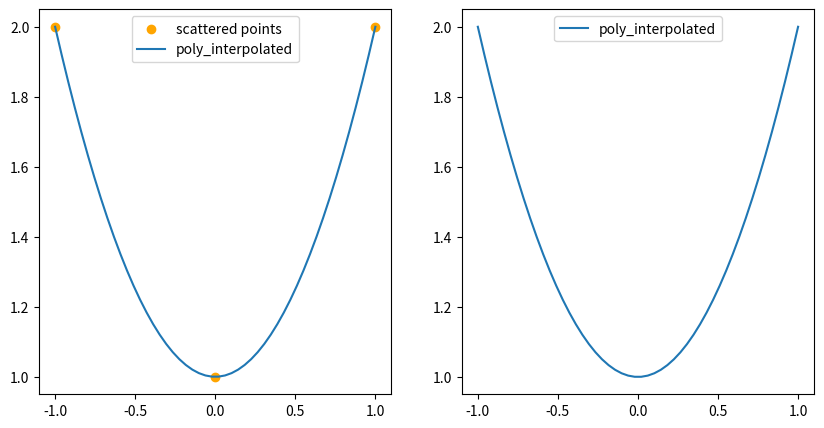
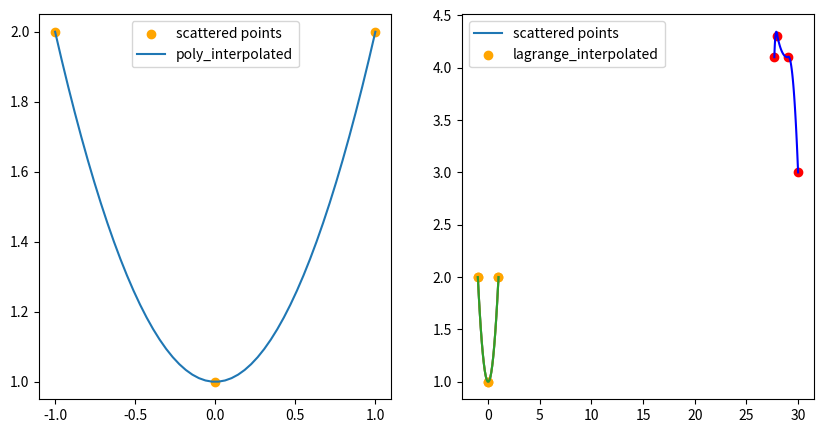
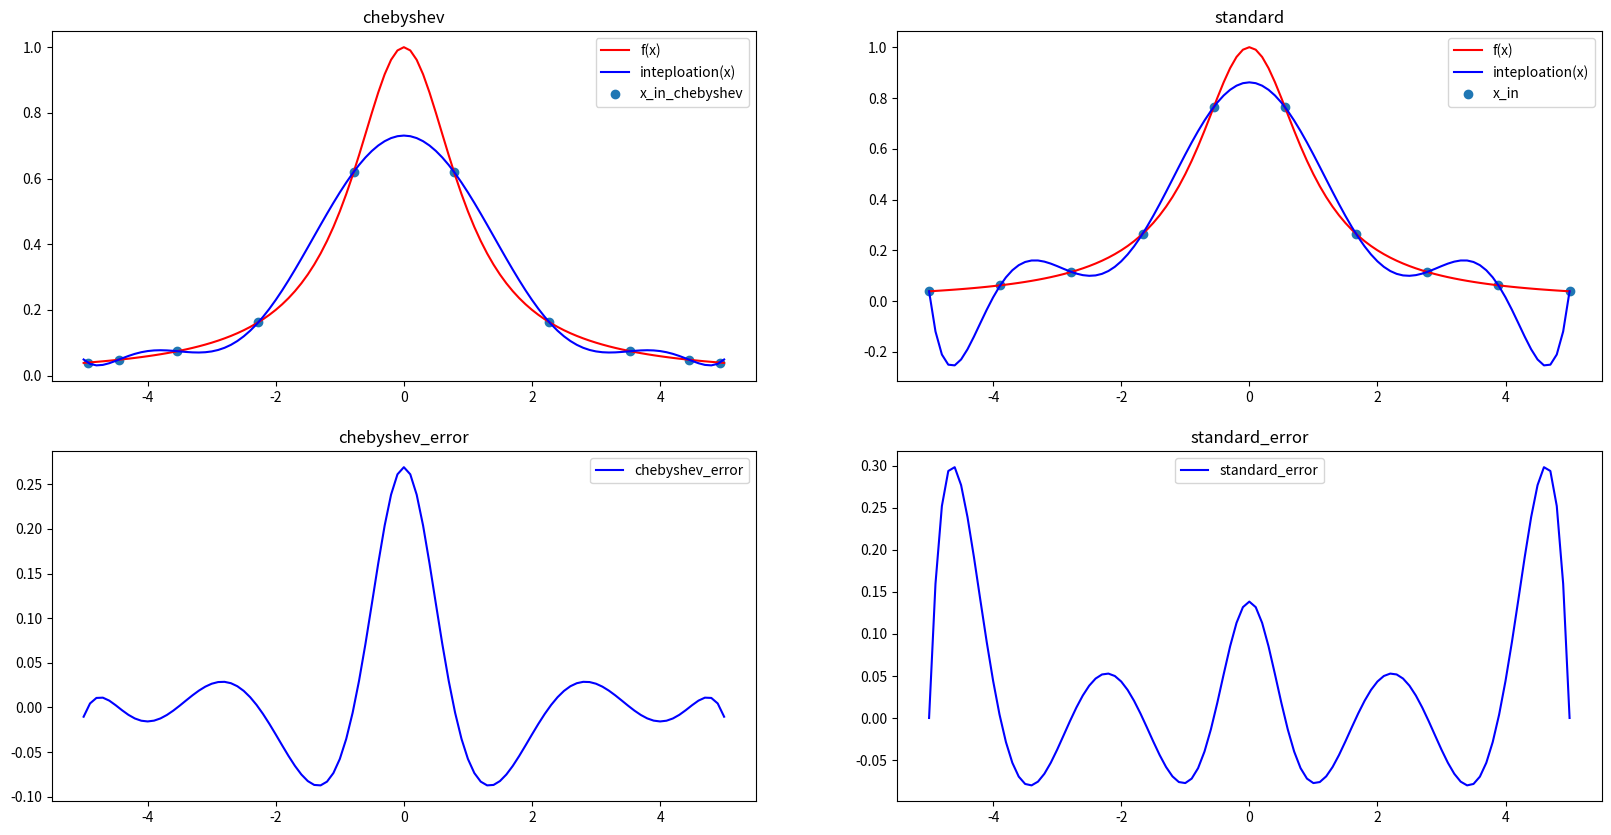
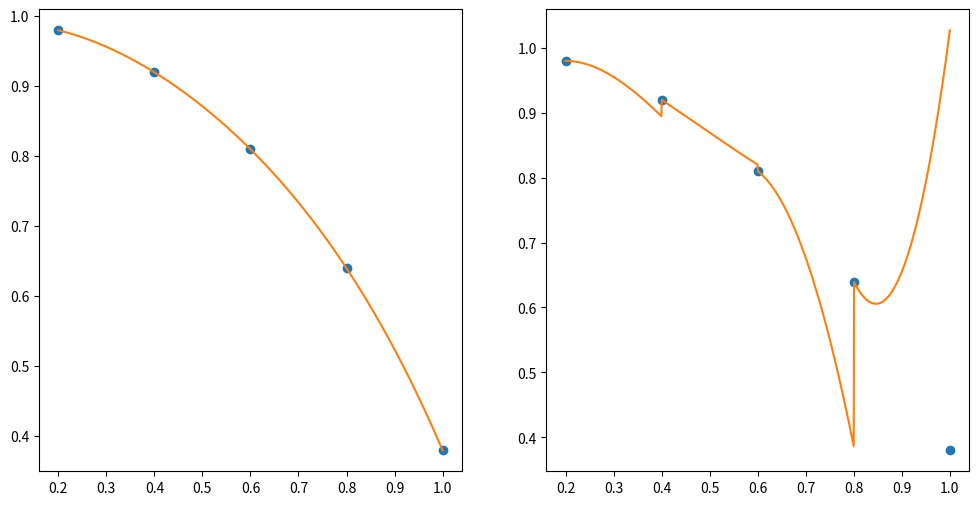

These charts were generated, in order, by the following Python code:
# %%
# 导入math模块，用于数学计算
import math
# 导入numpy模块，用于科学计算，特别是多维数组操作
import numpy as np
# 导入matplotlib.pyplot模块，用于数据可视化
import matplotlib.pyplot as plt

# %% [markdown]
# # 插值法概念与性质
# 
# ## 概念
# 插值法（Interpolation） 是一种在数学和计算机科学中广泛应用的数值分析方法。其基本思想是通过已知的一组离散的数据点（通常称为节点或样本点），构建一个函数（称为插值函数），使得这个函数能够恰好通过所有这些数据点。换句话说，插值法旨在找到一个函数$f(x)$，它在给定的节点$x_i$处的值与已知的数据值$y_i$相匹配，即满足条件$f(x_i) = y_i, i = 1, 2, ..., n$。这种方法常用于估计或恢复在两个或多个已知数据点之间的数据值。
# 
# ## 常见插值方法
# * 线性插值：最简单的一种插值方法，适用于两个数据点之间。通过直线连接这两个点来估计区间内的任意值。
# * 多项式插值：包括拉格朗日插值、牛顿插值等，其中最常用的是拉格朗日插值法，通过构造一个n次多项式来精确通过n+1个数据点。
# * 样条插值：如自然 cubic spline（三次样条插值）、Hermite 插值等，这类方法在保证通过所有数据点的同时，还考虑了平滑度等特性，通常用于要求导数连续的场景。
# * 其他高级插值方法：如径向基函数插值、样条插值的变种等，它们在特定领域有更优的表现。
# 
# ## 性质
# * 精确性：理想的插值函数应精确通过所有给定的数据点，这是插值的基本要求。
# * 连续性：插值函数在其定义域内应当是连续的。对于多项式插值和样条插值，通常还能保证一定阶数的导数连续。
# * 光滑性：良好的插值方法应使得插值函数在数据点间变化平滑，避免出现不必要的波动或尖点。
# * 稳定性：对于数据的小变动，插值结果应具有稳定性，即输入数据的微小变化不应导致输出结果发生剧烈变化。
# * 计算复杂度：不同的插值方法在计算上有着不同的复杂度，选择时需考虑实际应用场景对计算效率的需求。
# * 过拟合风险：特别是在使用高阶多项式插值时，虽然能完美匹配数据点，但可能在节点间产生大幅震荡，这被称为过拟合现象，影响预测的准确性。

# %% [markdown]
# 在大致了解了基础概念后我们将插值分为了下面大致几类来介绍:
# 1. 标准多项式插值
# 2. 拉格朗日插值法
# 3. 牛顿插值法
# 4. 埃尔米特插值法
# 5. 分段线性插值
# 6. 样条插值

# %% [markdown]
# # 标准多项式插值:
# 我们现在有n+1个样本点对,我们需要去寻找一个多项式$f(x) \in \mathcal{P}_n$，使得$f(x_i) = y_i$,其中$(x_i,y_i)$为样本点。
# $$
# f(x) = a_0 + a_1x + a_2x^2 + \cdots + a_nx^n,\forall x \in \{x_i\}
# $$
# 
# 因此,我们将上式展开并写为矩阵形式,可以得到如下结果:
# $$ A = 
# \begin{pmatrix}
# 1 \quad x_0 \quad x_0^2 \quad \cdots \quad x_0^n \\
# 1 \quad x_1 \quad x_1^2 \quad \cdots \quad x_1^n \\
# \vdots \\
# 1 \quad x_n \quad x_n^2 \quad \cdots \quad x_n^n \\
# \end{pmatrix}
# ,
# x = 
# \begin{pmatrix}
# a_0 \\
# a_1 \\
# \vdots \\
# a_n \\
# \end{pmatrix}
# ,
# b = 
# \begin{pmatrix}
# y_0 \\
# y_1 \\
# \vdots \\
# y_n \\
# \end{pmatrix} \\
# Ax = b
# $$
# 
# $
# \because 
# \|A\| = 
# \begin{vmatrix}
# 1 \quad x_0 \quad x_0^2 \quad \cdots \quad x_0^n \\
# 1 \quad x_1 \quad x_1^2 \quad \cdots \quad x_1^n \\
# \vdots \\
# 1 \quad x_n \quad x_n^2 \quad \cdots \quad x_n^n \\
# \end{vmatrix}
# $
# 为Vandermonde行列式，其值等于$\prod\limits_{i,j 且 i!=j} {(x_i - x_j)} \neq 0 $，所以$Ax = b$有唯一解,此时其解可以通过解线性方程组得到.
# ## Tips:
# 我们并不推荐直接求解矩阵的逆来解这个问题，因为当n很大的时候，Vandermonde矩阵的条件数很大，矩阵较为病态，矩阵稳定性很差，求解矩阵逆时会很慢，而且容易出错。
# 

# %%
def evaluate_polynomial(x, coefficients):
    """
    计算多项式函数的值
    
    :param x: 自变量
    :param coefficients: 多项式的系数
    :return: 多项式函数的值
    """
    s = sum(coefficients[i] * x ** i for i in range(len(coefficients)))
    
    return s

def standard_poly_interpolate(x_in, y_in, x):
    """
    通过多项式插值，计算给定自变量的因变量值
    
    :param x_in: 输入自变量数组
    :param y_in: 输入因变量数组
    :param x: 需要计算因变量值的自变量
    :return: 代入x的因变量值
    """
    
    
    if len(x_in) != len(y_in):
        raise ValueError("Error: The number of x and y is not equal.")
    
    n = len(x_in)

    # 使用 NumPy 的向量化操作构建 A 矩阵和 b 向量
    A = np.vander(x_in,n,increasing=True) ##increasing=True表示从最低次项开始从左至右
    
    b = np.array(y_in)

    try:
        param = np.linalg.solve(A, b)   # 矩阵求解
        
    except np.linalg.LinAlgError:
        
        raise ValueError("Error: The data points are collinear, resulting in a singular matrix.")
    
    if isinstance(x, (list,np.ndarray)):
        
        res = np.array([evaluate_polynomial(i, param) for i in x])
    
    elif isinstance(x, (int, float)):
        
        res = evaluate_polynomial(x, param)
    
    else:
        
        raise TypeError("Error: The type of x is not supported.")

        
    return (res, param)

# %%
#a = [1, 2, 3, 4, 5, 6]
#b = [7, 9, 3, 7, 6, 99]
a = [-1,0,1]
b = [2,1,2]

x = np.linspace(-1, 1)
y1,params = standard_poly_interpolate(a,b,x)

print(params)

plt.figure(figsize=(10, 5))

plt.subplot(1,2,1).scatter(a, b, color="orange")
plt.subplot(1,2,1).plot(x, y1)
plt.subplot(1,2,1).legend(["scattered points", "poly_interpolated"])

plt.subplot(1,2,2).plot(x, y1)
plt.subplot(1,2,2).legend([ "poly_interpolated"])
plt.show()

# %% [markdown]
# # 拉格朗日插值法（Lagrange Interpolation）
# ## 概念
# 拉格朗日插值法是一种在数学及数值分析领域广泛使用的多项式插值技术，其目的是找到一个唯一的n次多项式 $P(x)$，使得该多项式经过给定的n+1个数据点 $(x_0, y_0), (x_1, y_1), ..., (x_n, y_n)$。换句话说，对于每个数据点 $i$（其中 $i=0, 1, ..., n$），多项式满足条件 $P(x_i) = y_i$。
# 
# ## 拉格朗日插值公式
# 拉格朗日插值多项式可以表示为：
# 
# $$ P(x) = \sum_{i=0}^{n} y_i L_i(x) $$
# 
# 其中，(L_i(x)) 是拉格朗日基多项式，定义为：
# 
# $$ L_i(x) = \prod_{j=0, j\neq i}^{n} \frac{x - x_j}{x_i - x_j} $$
# 
# ## 性质
# * 唯一性：对于给定的一组互异的数据点，存在且仅存在一个最高次不超过n的多项式满足插值条件。
# 
# * 插值误差：拉格朗日插值多项式在数据点外的估计误差与数据点的分布有关。理论上，如果被插值的函数是光滑的，并且数据点足够接近真实函数的值，那么插值多项式能较好地逼近原函数。然而，增加数据点的数量并不总是提高插值的准确性，尤其是在数据点分布不均匀或接近多项式次数的极限时，可能会引入振荡现象（龙格现象）。
# 
# * 复杂度：计算拉格朗日插值多项式的时间复杂度为O(n^2)，因为需要计算n+1个基多项式的乘积和求和，随着数据点数量的增加，计算成本迅速上升。
# 
# * 可加性与可乘性：如果有多组数据点集，分别通过拉格朗日插值得到多项式 $P_1(x)$ 和 $P_2(x)$，那么这两组数据点合并后可以通过这两个多项式的线性组合再 次进行拉格朗日插值，体现了插值的可加性。类似地，如果原函数可以分解为两个函数的乘积，那么也可以通过各自插值后再相乘的方式近似原函数，体现了一定程度上的可乘性。
# 
# * 稳定性：拉格朗日插值相对于牛顿插值而言，在数值稳定性上可能较差，特别是在数据点接近时，分母中的差值可能非常小，导致较大的舍入误差。
# 
# * 连续性和可导性：拉格朗日插值多项式在所有定义域内都是连续的，并且在数据点处至少具有直到 (n-1) 阶的导数，这是因为它是n次多项式。

# %%
## 原型拉格朗日插值法

def lagrange_polynomial(data, x):
    """
    计算拉格朗日插值多项式在点x处的值。
    
    参数:
    data -- 数据点列表，每个数据点为一个二元组 (x, y)。
    x -- 插值自变量的值。
    
    返回:
    拉格朗日插值多项式在点x处的值。
    """
    n = len(data)
    res = 0
    
    # 检查除数不为零
    for i in range(n):
        for j in range(n):
            if i != j and data[j][0] == data[i][0]:
                raise ValueError("Data points must be unique.")
    
    for i in range(n):
        
        y = 1
        
        for j in range(n):
            if i != j:
                y *= (x - data[j][0]) / (data[i][0] - data[j][0])
                
        y *= data[i][1]
        
        res += y
    
    return res


def lagrange_interpolate(x_in, y_in, x):
    
    """
    使用拉格朗日插值法进行数据插值。
    
    参数:
    x_in -- x轴的值列表。
    y_in -- y轴的值列表。
    x -- 插值自变量。
    
    返回:
    在插值自变量x处的插值结果。
    """
    
    if len(x_in) != len(y_in):
        raise ValueError("The length of x_in and y_in should be equal")
    
    if len(x_in) < 2:
        raise ValueError("At least two data points are required for interpolation.")
    
    n = len(x_in)
    
    if isinstance(x, (list,np.ndarray)):
        
        res = np.array([lagrange_polynomial(list(zip(x_in, y_in)), x_i) for i, x_i in enumerate(x)])
        
    elif isinstance(x, (int, float)):
        
        res = lagrange_polynomial(list(zip(x_in, y_in)), x)
        
    else:
        raise TypeError("x must be a list, numpy array, or a number.")

    return res

# %%
y2 = lagrange_interpolate(a,b,x)

plt.figure(figsize=(10, 5))

plt.subplot(1,2,1).scatter(a, b, color="orange")
plt.subplot(1,2,1).plot(x, y2)
plt.subplot(1,2,1).legend(["scattered points", "poly_interpolated"])

plt.subplot(1,2,2).plot(x, y2)
plt.subplot(1,2,2).legend([ "poly_interpolated"])

# %% [markdown]
# 我们可以对lagrange插值法进行误差分析,容易得到一个结论,即:
# $$
# \sum\limits_{i = 0}^n x_i^kl_i(x) = x_i^k,\forall k = 0,1,\cdots,n
# $$,
# 由此,我们会得到一个重要结论,即:
# $$
# \sum\limits_{i = 0}^nl_i(x) = 1
# $$,
# 即`lagrange基函数之和恒等于1`  
# 由这一结论支撑,我们对原型lagrange做变换可以得到`重心坐标lagrange插值公式`如下:
# 
# $$
# P_{n} = \frac{\sum_{k = 0}^{n} \frac{f_k}{(x - x_k) * \prod_{i = 0 and i != j}^{n}(x_k - x_i)}}{\sum_{k = 0}^{n} \frac{1}{(x - x_k) * \prod_{i = 0 and i != j}^{n}(x_k - x_i)}}
# $$
# 
# 具体的推导过程从略

# %%
## 拉格朗日重心坐标型

def lagrange_gravity_interpolate(x_in, y_in, x):

    if isinstance(x, (list,np.ndarray)):

        res = np.zeros_like(x)
        
        n = len(x_in)
        
        for k,x0 in enumerate(x):
            
            tag = 0
        
            div1 = 0
            
            div2 = 0
            
            for i in range(n):
                
                param = 1

                if x0 == x_in[i]:
                    
                    tag = 1
                    
                    break
                    
                for j in range(n):
                    
                    if i != j:
                        
                        param = param * (x_in[i] - x_in[j])

                div1 = div1 + y_in[i] / ((x0 - x_in[i]) * param)
                
                div2 = div2 + 1 / ((x0 - x_in[i]) * param)
            
            if tag == 1:
                
                res[k] = y_in[i]
                
                continue
            
            else:
               
                res[k] = (div1 / div2)
        
        return res
        
    elif isinstance(x, (int, float)):
        
        print(2)
        
        div1 = 0
        
        div2 = 0
        
        n = len(x_in)
        
        for i in range(n):
            
            param = 1

            if x == x_in[i]:
                
                return y_in[i]
                
            for j in range(n):
                
                if i != j:
                    
                    param = param * (x_in[i] - x_in[j])

            div1 = div1 + y_in[i]/((x - x_in[i]) * param)
            
            div2 = div2 + 1 / ((x - x_in[i]) * param)
            
            res = div1 / div2
            
        return res
        
    else:
        
        raise TypeError("x must be a list, numpy array, or a number.")

# %%
y3 = lagrange_gravity_interpolate(a, b, x)

plt.scatter(a,b,color = "orange")
plt.plot(x,y3)
plt.legend(["scattered points","lagrange_gravity_interpolated"])
plt.show()

# %% [markdown]
# # 牛顿插值法概念
# 
# 牛顿插值法（Newton's Interpolation）是一种数值分析中的多项式插值技术，用于估计或恢复未知函数在某一区间内任意点的值。该方法基于已知的函数值集合（通常是离散的数据点），构建一个插值多项式，使得这个多项式在每个已知点上的值与实际函数值相等。牛顿插值法的核心在于使用差商（divided differences）来逐步构建插值多项式，它与拉格朗日插值法相比，具有较好的计算效率和承袭性特点。
# 
# ## 核心思想
# 
# * 差商：类似于导数，但适用于离散数据点，表示两个点间函数值的变化率。
# * 基多项式：一系列简单多项式，每个基多项式在其中一个插值点取值为1，其余点取值为0。
# * 牛顿插值公式：通过累乘基多项式并结合差商构造出整个插值多项式。
# 
# ## 牛顿插值法性质
# * 承袭性：当增加新的数据点时，无需重新计算之前的所有差商，只需对新增点相关的差商进行更新，这大大提高了算法的效率。
# 
# * 灵活性：可以容易地适应数据点的增减，调整插值多项式的阶数。
# 
# * 计算效率：对于大量数据点的插值，牛顿法相较于直接使用拉格朗日插值法更为高效，尤其是在利用先前计算结果的情况下。
# 
# * 稳定性：尽管牛顿插值法在理论上可以精确通过所有已知点，但在实践中，高阶插值多项式可能对数据噪声敏感，导致在插值点外的预测不稳定。
# 
# * 适用范围：适合于需要高效插入或删除数据点的场景，以及当插值点数量变化不大时的连续更新。
# 
# ## 实现步骤
# 1. 计算差商表：首先计算一阶差商，然后基于一阶差商计算二阶差商，以此类推，直至最高阶差商。
# 
# 2. 构建插值多项式：利用差商表和基多项式构建最终的插值多项式，其中多项式的每一项对应一个差商值与相应基多项式的乘积之和。
# 
# ## 应用场景
# 牛顿插值法广泛应用于科学计算、工程设计、数据分析等领域，特别是在需要快速响应数据变化且频繁进行插值计算的场合，如金融模型预测、物理实验数据拟合、气象数据分析等。

# %%
def difference_quotient_list(y_list,x_list = None):
    
    if x_list is None:
        
        x_list = [i for i in range(len(y_list))]
        
    prev_list = y_list
    
    dq_list = []
    
    dq_list.append(prev_list[0])
    
    for t in range(1,len(y_list)):
        prev,curr = 0,0  
        m = []
        k = -1
        for i in prev_list:
            curr = i
            m.append((curr - prev)/(x_list[k+t]-x_list[k]))
            prev = i
            k+=1
        m.pop(0)     
        prev_list = m
        dq_list.append(prev_list[0])
    return dq_list


def newton_interpolate(x_in,y_in,x):
    
    coef = difference_quotient_list(y_in,x_in)
    
    if isinstance(x, (list,np.ndarray)):
        
        res = np.zeros_like(x)
        
        for j,xi in enumerate(x):
            
            param = 1
        
            for i in range(len(coef)):
                
                res[j] += coef[i]*param
                
                param *= xi - x_in[i]
        
    elif isinstance(x, (int, float)):
        
        res = 0
        
        param = 1
        
        for i in range(len(coef)):
            
            res += coef[i]*param
            
            param *= x - x_in[i]
        
    else:
        
        raise TypeError("x must be a list, numpy array, or a number.")

    return res,coef

# %%
y4,params = newton_interpolate(a,b,x)

plt.scatter(a,b,color = "orange")
plt.plot(x,y4)
plt.legend(["scattered points","lagrange_interpolated"])
plt.show()

# %% [markdown]
# # 埃尔米特插值法(Hermite Interpolation)
# ## 概念
# 埃尔米特插值法是一种多项式插值方法，它不仅考虑了数据点的值，还考虑了数据点处导数值的信息。与拉格朗日插值法和牛顿插值法相比，埃尔米特插值法能够在已知数据点及其一阶导数值（或更高阶导数值）的情况下，构造一个插值多项式。这意味着，除了通过给定点，插值多项式还在这些点的切线方向与给定的一阶导数值相匹配，从而提供了更精确的局部行为描述。
# 
# 形式上，假设我们有$n+1$个数据点$(x_0, y_0, f_0), (x_1, y_1, f_1), ..., (x_n, y_n, f_n)$，其中$y_i$是$x_i$处的函数值，而$f_i$是$x_i$处的导数值。埃尔米特插值问题是要找到一个$n$次多项式$H(x)$满足：
# 
# $$ H(x_i) = y_i, \quad H'(x_i) = f_i, \quad i = 0, 1, ..., n $$
# 
# ## 性质
# * 唯一性: 给定不同数据点和导数值的组合，存在且仅存在一个最高次数不超过$2n$的多项式满足埃尔米特插值条件。
# 
# * 误差估计: 类似于其他插值方法，埃尔米特插值多项式在插值节点上完美匹配给定的值和导数值，但在节点之间可能有误差。根据罗尔定理和柯西定理，埃尔米特插值多项式的最大误差可以通过分析插值区间上的最高导数的连续性来估计。
# 
# * 稳定性: 埃尔米特插值相对于数据的小变动相对稳定，因为它考虑了导数信息，这有助于在数据点附近形成更平滑的曲线，减少因数据噪声导致的过拟合现象。
# 
# * 计算复杂性: 直接构建埃尔米特插值多项式可能涉及复杂的计算过程，尤其是当考虑高阶导数值时。实践中，通常采用分段多项式（如埃尔米特样条）来简化计算并保持局部光滑性。
# 
# * 应用领域: 埃尔米特插值法在物理、工程、经济学等领域有广泛应用，特别是在那些需要精确模拟数据点附近函数行为（如斜率或曲率）的场景中。
# 
# ## 实现方法
# 埃尔米特插值多项式可以通过构建一个特殊的埃尔米特基多项式系统来获得，这些基多项式在每个节点上满足特定的值和导数值条件。具体构造过程涉及解决一个带有特定约束条件的线性方程组，或者利用已有的数学软件和库中的内置函数来直接计算。

# %% [markdown]
# # 三次样条插值(Spline Interpolation)
# ## 概念
# 三次样条插值是一种高级的插值技术，用于在一组离散数据点之间构造一个平滑的曲线。它通过一系列连续的三次多项式分段定义一个函数，这些多项式在每个数据点处不仅保证值的连续性，还保证一阶导数和二阶导数的连续性，从而使得整个曲线显得非常平滑。每个这样的分段多项式称为一个“样条”。
# 
# 具体来说，如果有$n+1$个数据点$(x_0, y_0), (x_1, y_1), ..., (x_n, y_n)$，三次样条插值会找到一个由$n$个三次多项式组成的函数$S(x)$，使得在每个区间$[x_i, x_{i+1}]$上，$S(x)$是一个三次多项式，且满足以下条件：
# 
# * $S(x_i) = y_i$，即在每个数据点上值相等。
# * $S'(x_i) = m_i$，在某些情况下，还可以指定每个点的导数值，但通常默认两端导数为自然边界条件（二阶导数在端点为零）。
# * $S''(x_i) = S''(x_{i+1})$，即在相邻区间的交界处二阶导数连续。
# 
# 
# ## 性质
# * 连续性与光滑性: 三次样条插值保证了一阶和二阶导数的连续性，因此在连接点处没有突变，图形平滑过渡，适合表示具有连续变化趋势的数据。
# 
# * 局部性: 每个分段多项式只依赖于它所在区间及邻近区间的几个数据点，这样局部数据的变化不会影响整个曲线的形状，提高了计算效率和稳定性。
# 
# * 灵活性: 通过调整边界条件（如自然边界、非自然边界或非零边界导数），三次样条可以适应不同的应用场景需求。
# 
# * 计算效率: 虽然构造过程涉及解线性方程组，但得益于其结构特性，可以通过高效的算法（如三对角矩阵法）快速求解。
# 
# * 误差估计: 与其它插值方法一样，三次样条插值在插值节点上完美匹配数据点，而在节点间可能存在一定的插值误差，但通常情况下，由于其平滑性，这种误差相较于其他简单方法（如线性插值）要小。
# 
# * 应用广泛: 三次样条插值因其平滑性和高效性，在科学计算、工程设计、图形绘制、数据分析等领域有着广泛的应用。
# 
# ## 实现方法
# 实现三次样条插值通常需要解决一个由边界条件和连续性条件构成的线性方程组。这个方程组可以被组织成一个三对角矩阵的形式，从而利用专门的算法高效求解。现代编程语言和数学软件库（如Python的Scipy库、MATLAB等）都提供了内置函数来直接完成三次样条插值的计算，大大简化了其实现过程。
# 
# 总结而言，三次样条插值是一种强大且灵活的插值方法，它通过构建一系列连续且平滑的三次多项式分段，实现了对数据点的精确和光滑拟合，适用于对平滑度有较高要求的插值任务.  
# 以下是其一个较为简单的表达式
# $$
# S(x) = -M_{j} \frac{(x_{j+1} - x)^2}{2h_j} + M_{j+1} \frac{(x - x_j)^2}{2h_j} + (y_j - \frac{M_{j} h_{j}^2}{6})\frac{x_{j+1} - x}{h_j} + (y_{j+1} - \frac{M_{j+1} h_{j}^2}{6})\frac{x - x_j}{h_j}
# \\
# $$
# 式中各个未知量表示为:
# $$
# h_j = x_{j+1} - x_j , M_j{\text 为S''(x)的线性系数} \quad 
# $$

# %%
def div_value(xin,yin,i,j):    
    '''
    差商计算
    '''
    return (yin[i] - yin[j])/(xin[i]-xin[j])

def spline(xin,yin,x,partial_y = [0,0]):
    '''三次样条插值(边界点导数值)'''

    n = len(xin)
    
    o = np.zeros((n,n))

    H = list()
    for i in range(n-1):
        H.append(xin[i+1]-xin[i])


    lambdat = list()

    lambdat.append(1)

    miut = list()
    d = list()

    d.append(6 * (((yin[1] - yin[0])/(xin[1] - xin[0])) - partial_y[0])/H[0])

    for i in range(1,n-1):
        miut.append(H[i-1] / (H[i-1] + H[i]))
        lambdat.append(H[i] / (H[i] + H[i-1]))
        d.append(6*(div_value(xin,yin,i,i+1) - div_value(xin,yin,i-1,i)) / (H[i] + H[i-1]))

    miut.append(1)
    d.append(6*(partial_y[1] - div_value(xin,yin,n-2,n-1))/H[n-2])


    for i in range(n):
        for j in range(n):
            if j == i+1:
                o[i][j] = lambdat[i]
            elif j == i-1:
                o[i][j] = miut[j]
            elif j == i:
                o[i][j] = 2.0
            else:
                o[i][j] = 0


    d_array = np.array(d).reshape(-1,1)

    M = np.linalg.solve(o,d_array)

    for i in range(n-1):
        if x >= xin[i] and x<=xin[i+1]:
            res = M[i]*((xin[i+1] - x)**3 / (6*H[i])) + \
                  M[i+1] * ((x-xin[i])**2) / (6*H[i]) + \
                  (yin[i] - M[i]*(H[i]**2) / 6)*((xin[i+1] - x)/H[i]) + \
                  (yin[i+1] - M[i+1]*(H[i]**2) / 6)*((x-xin[i])/H[i])
            return res



xt = [27.7,28,29,30]
yt = [4.1,4.3,4.1,3.0]
partial_y = [3.0,-4.0]

xp = np.linspace(27.7,30.0,100)
y = list(map(lambda t: spline(xt,yt,t,partial_y),xp))

plt.scatter(xt,yt,color = "Red")
plt.plot(xp,y,color = "Blue")
plt.show()

# %% [markdown]
# 已知等距插值节点在某些函数上并不稳定,容易出现Runge现象,因此我们选取Chebyshev节点  
# 选取Chebyshev节点最主要的原因是Chebyshev多项式在多项式空间内具有最小的最大误差,即:
# $$
# \max\limits_{x \in [-1,1]} |f(x) - T(x)| = \min\limits_{p(x) \in \phi} \max\limits_{x \in [-1,1]} |f(x) - P(x)|
# $$
# 因此,选取Chebyshev节点可以得到最小的最大误差,因此在理论上保证了收敛性  
# 而Chebyshev节点我们可以通过公式:
# $$
# x_k = \cos(\frac{2k - 1}{2n} \pi),k = 1,2,\cdots,n
# $$
# 来得到

# %%
def get_chebyshev_points(n,a,b):
    x = np.cos(np.pi*(2*np.arange(1,n+1) - 1)/(2*n))
    x = (b-a)*0.5*x + (a+b) / 2
    return x


def f_test(x):
    return 1/(1 + x**2)

x_in_cheby = get_chebyshev_points(10,-5,5)
y_in_cheby = f_test(x_in_cheby)

x_in = np.linspace(-5,5,10)
y_in = f_test(x_in)

x = np.linspace(-5,5,101)
y = f_test(x)

y_pre = lagrange_gravity_interpolate(x_in,y_in,x)
y_pre_cheby = lagrange_gravity_interpolate(x_in_cheby,y_in_cheby,x)

y_error_pre = y - y_pre
y_error_pre_cheby = y - y_pre_cheby


plt.figure(figsize=(20,10))

plt.subplot(2,2,1).plot(x,y,'r')
plt.subplot(2,2,1).plot(x,y_pre_cheby,'b')
plt.subplot(2,2,1).scatter(x_in_cheby,y_in_cheby)
plt.subplot(2,2,1).set_title('chebyshev')
plt.subplot(2,2,1).legend(['f(x)','inteploation(x)','x_in_chebyshev'])

plt.subplot(2,2,2).plot(x,y,'r')
plt.subplot(2,2,2).plot(x,y_pre,'b')
plt.subplot(2,2,2).scatter(x_in,y_in)
plt.subplot(2,2,2).set_title('standard')
plt.subplot(2,2,2).legend(['f(x)','inteploation(x)','x_in'])

plt.subplot(2,2,3).plot(x,y_error_pre_cheby,'b')
plt.subplot(2,2,3).set_title('chebyshev_error')
plt.subplot(2,2,3).legend(['chebyshev_error'])

plt.subplot(2,2,4).plot(x,y_error_pre,'b')
plt.subplot(2,2,4).set_title('standard_error')
plt.subplot(2,2,4).legend(['standard_error'])

plt.show()

# %% [markdown]
# Problem 2.1\
# 已知:$$x = [0.2,0.4,0.6,0.8,1.0],y = [0.98,0.92,0.81,0.64,0.38]$$
# 试用四次牛顿插值多项式$P_4(x)$和三次样条插值$S(x)$(自然边界条件)对数据进行插值。  
# 用图给出${(x_i,y_i),x_i = 0.2 + 0.08i,i = 0,1,11,10},P_4(x) {\text 及} S(x)$

# %%
x_to = [0.2,0.4,0.6,0.8,1.0]
y_to = [0.98,0.92,0.81,0.64,0.38]

params = [0,1,11,10]

x_points = [0.2 + 0.08 * i for i in params]
y_to_cubic_points = list()

x_to_lin = np.linspace(0.2,1,1000)

#牛顿法
y_to_newton,_ = newton_interpolate(x_to,y_to,x_to_lin)
y_to_newton_points = [newton_interpolate(x_to,y_to,points) for points in x_points]

#三次样条法
y_to_cubic = list(map(lambda t: spline(x_to,y_to,t),x_to_lin))

for i in x_points:
    y_to_cubic_points.append(spline(x_to,y_to,i))

plt.figure(figsize=(12,6))

plt.subplot(1,2,1)
plt.plot(x_to,y_to,'o',label = 'data')
plt.plot(x_to_lin,y_to_newton,'-',label = 'newton_curve')

plt.subplot(1,2,2)
plt.plot(x_to,y_to,'o',label = 'data')
plt.plot(x_to_lin,y_to_cubic,'-',label = 'cubic_curve')


